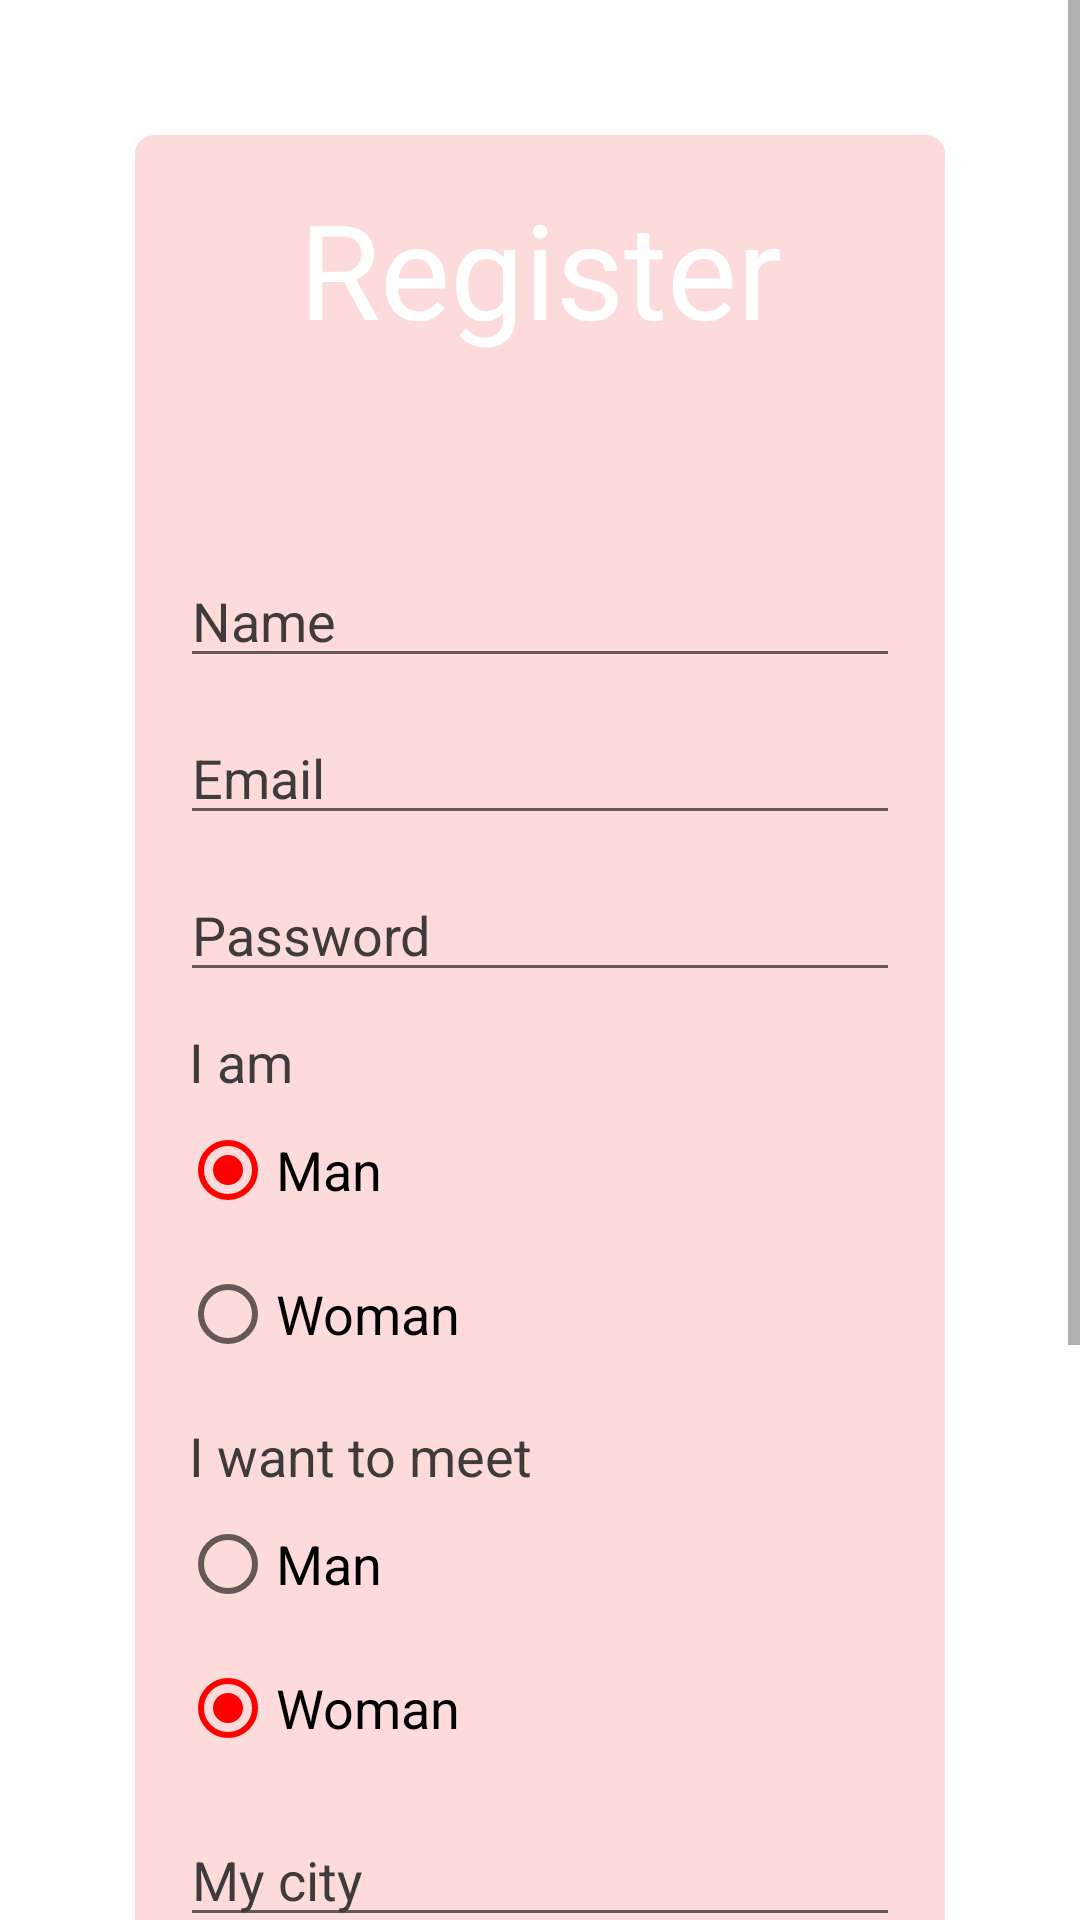

The Android layout XML behind this screen, and the referenced resources:
<!-- AndroidManifest.xml: activity theme Theme.Picapica.NoActionBar -->
<!-- res/layout/activity_register.xml -->
<?xml version="1.0" encoding="utf-8"?>
<ScrollView  xmlns:android="http://schemas.android.com/apk/res/android"
    xmlns:tools="http://schemas.android.com/tools"
    android:gravity="center"
    android:layout_width="match_parent"
    android:layout_height="match_parent">

    <LinearLayout
        android:id="@+id/menu_register"
        android:background="@drawable/background_layout"
        android:layout_margin="44dp"
        android:orientation="vertical"
        android:padding="16dp"
        android:layout_width="match_parent"
        android:layout_height="wrap_content">
        <TextView
            android:textSize="44dp"
            android:textColor="@color/white"
            android:gravity="center"
            android:text="@string/register"
            android:layout_width="match_parent"
            android:layout_height="wrap_content" />
        <EditText
            android:textSize="18sp"
            android:layout_marginTop="66dp"
            android:textColorHint="@color/grey"
            android:inputType="text"
            android:id="@+id/name_register"
            android:layout_width="match_parent"
            android:layout_height="wrap_content"
            tools:ignore="Autofill,TextFields"
            android:hint="@string/name"
            android:textColor="@color/black"
            />
        <EditText
            android:id="@+id/email_register"
            android:textSize="18sp"
            android:textColorHint="@color/grey"
            android:inputType="text"
            android:layout_width="match_parent"
            android:layout_height="wrap_content"
            tools:ignore="Autofill,TextFields"
            android:hint="@string/email"
            android:textColor="@color/black"
            android:layout_marginTop="11dp"
            />
        <EditText
            android:id="@+id/password_register"
            android:textSize="18sp"
            android:textColorHint="@color/grey"
            android:inputType="text"
            android:layout_width="match_parent"
            android:layout_height="wrap_content"
            tools:ignore="Autofill,TextFields"
            android:hint="@string/password"
            android:textColor="@color/black"
            android:layout_marginTop="11dp"
            />
        <TextView
            android:layout_marginTop="11dp"
            android:textSize="18sp"
            android:text="@string/iam"
            android:layout_marginStart="3dp"
            android:textColor="@color/grey"
            android:layout_width="match_parent"
            android:layout_height="wrap_content" />
        <RadioGroup
            android:id="@+id/man_woman"
            android:layout_width="match_parent"
            android:layout_height="wrap_content"
            android:contentDescription="@string/app_name"
            android:orientation="vertical">
            <RadioButton
                android:id="@+id/radio_man"
                android:layout_width="match_parent"
                android:layout_height="wrap_content"
                android:text="@string/man"
                android:checked="true"
                android:textSize="18sp" />
            <RadioButton
                android:id="@+id/radio_woman"
                android:layout_width="match_parent"
                android:layout_height="wrap_content"
                android:text="@string/woman"
                android:textSize="18sp" />
        </RadioGroup>
        <TextView
            android:layout_marginTop="11dp"
            android:textSize="18sp"
            android:text="@string/want_meet"
            android:layout_marginStart="3dp"
            android:textColor="@color/grey"
            android:layout_width="match_parent"
            android:layout_height="wrap_content" />
        <RadioGroup
            android:id="@+id/search_person"
            android:layout_width="match_parent"
            android:layout_height="wrap_content"
            android:contentDescription="@string/app_name"
            android:orientation="vertical">
            <RadioButton
                android:id="@+id/search_man"
                android:layout_width="match_parent"
                android:layout_height="wrap_content"
                android:text="@string/man"
                android:textSize="18sp" />
            <RadioButton
                android:id="@+id/search_woman"
                android:checked="true"
                android:layout_width="match_parent"
                android:layout_height="wrap_content"
                android:text="@string/woman"
                android:textSize="18sp" />
        </RadioGroup>
        <EditText
            android:id="@+id/register_city"
            android:textSize="18sp"
            android:textColorHint="@color/grey"
            android:inputType="text"
            android:layout_width="match_parent"
            android:layout_height="wrap_content"
            tools:ignore="Autofill,TextFields"
            android:hint="@string/city"
            android:textColor="@color/black"
            android:layout_marginTop="11dp"
            />
        <Button
            android:id="@+id/btn_register"
            android:textAllCaps="false"
            android:backgroundTint="@color/red_white"
            android:layout_width="match_parent"
            android:layout_height="wrap_content"
            android:text="@string/register"
            android:textColor="@color/white"
            android:layout_marginTop="54dp"
            />
         <TextView
             android:layout_width="match_parent"
             android:layout_height="150dp" />
    </LinearLayout>


</ScrollView>
<!-- resources referenced by this layout -->
<resources>
  <color name="black">#FF000000</color>
  <color name="grey">#403B3B</color>
  <color name="red_white">#BAF44336</color>
  <color name="white">#FFFFFFFF</color>
  <!-- drawable background_layout (drawable) -->
  <?xml version="1.0" encoding="UTF-8"?>
  <shape xmlns:android="http://schemas.android.com/apk/res/android">
      <solid android:color="@color/colorPrimary"/>
      <stroke android:width="1dp" android:color="#FFF" />
      <corners android:radius="7dp"/>
      <padding android:left="0dp" android:top="0dp" android:right="0dp" android:bottom="0dp" />
  </shape>
  <string name="app_name">Pica Pica</string>
  <string name="city">My city</string>
  <string name="email">Email</string>
  <string name="iam">I am</string>
  <string name="man">Man</string>
  <string name="name">Name</string>
  <string name="password">Password</string>
  <string name="register">Register</string>
  <string name="want_meet">I want to meet</string>
  <string name="woman">Woman</string>
  <style name="Theme.Picapica.NoActionBar">
          <item name="windowActionBar">false</item>
          <item name="windowNoTitle">true</item>
      </style>
  <color name="colorPrimary">#75FAB0B0</color>
</resources>
